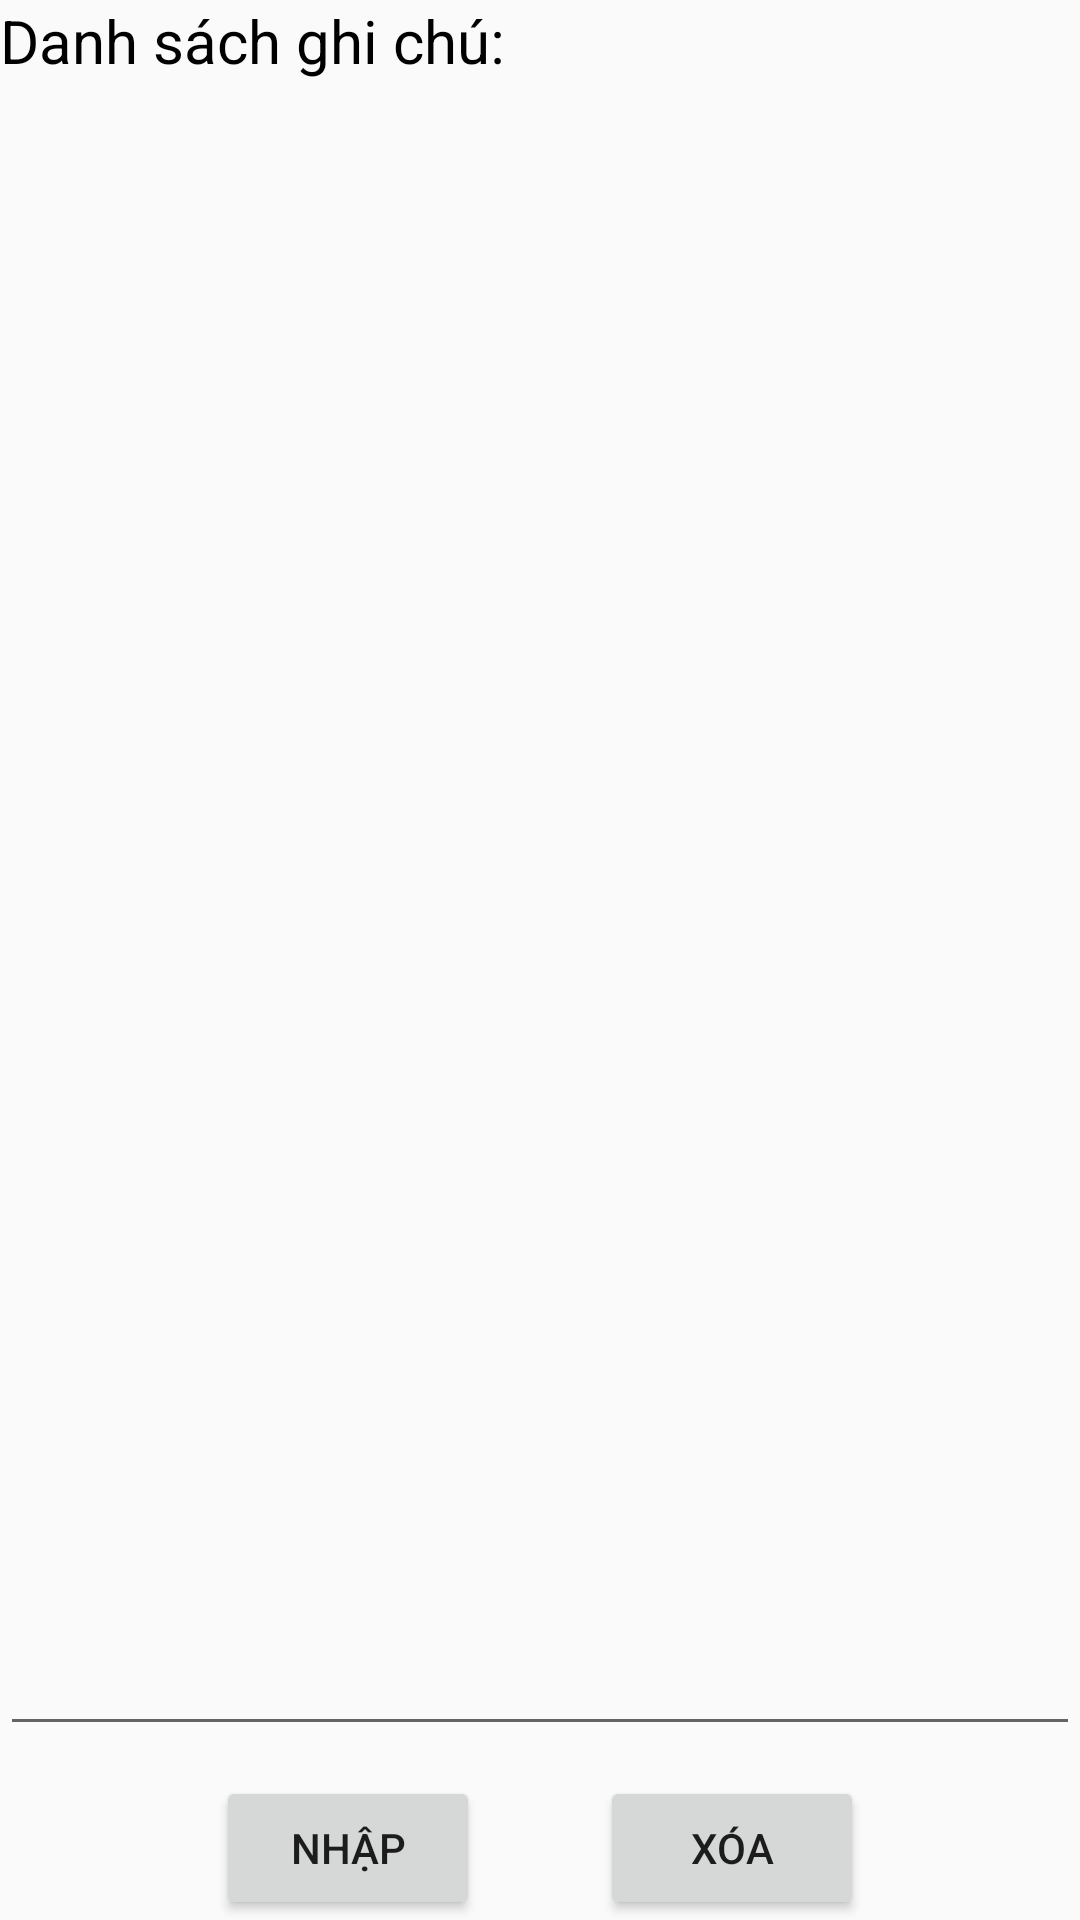

Reconstruct the res/layout file that produces this screen, plus the resources it refers to.
<!-- AndroidManifest.xml: application theme Theme.lichamcuoikyjava -->
<!-- res/layout/box_ghi_chu.xml -->
<?xml version="1.0" encoding="utf-8"?>
<LinearLayout
    xmlns:android="http://schemas.android.com/apk/res/android"
    android:layout_width="match_parent"
    android:layout_height="wrap_content"
    android:orientation="vertical">

    <TextView
        android:layout_weight="1"
        android:layout_width="match_parent"
        android:layout_height="wrap_content"
        android:text="Danh sách ghi chú:"
        android:textSize="20sp"
        android:textColor="@color/black"/>

    <ListView
        android:layout_weight="4"
        android:id="@+id/danhsach"
        android:layout_width="wrap_content"
        android:layout_height="wrap_content"/>

    <EditText
        android:layout_weight="1"
        android:layout_width="match_parent"
        android:layout_height="40sp"
        android:layout_marginBottom="10dp"
        android:inputType="text"
        android:id="@+id/ghichu" />

    <LinearLayout
        android:layout_width="match_parent"
        android:layout_height="wrap_content"
        android:orientation="horizontal"
        android:gravity="center">
        <Button
            android:layout_width="wrap_content"
            android:layout_height="wrap_content"
            android:onClick="themvaodanhsach"
            android:text="Nhập"
            android:id="@+id/btn_ghi_chu"
            android:layout_marginRight="20sp"/>

        <Button
            android:layout_width="wrap_content"
            android:layout_height="wrap_content"
            android:text="Xóa"
            android:id="@+id/btn_xoa"
            android:onClick="themvaodanhsach"
            android:layout_marginLeft="20sp"/>
    </LinearLayout>

</LinearLayout>
<!-- resources referenced by this layout -->
<resources>
  <style name="Theme.lichamcuoikyjava" parent="Theme.AppCompat.Light.NoActionBar">
  
      </style>
  <!-- not gathered from this repository: default colours our renderer supplied (Android Studio template values) -->
  <color name="black">#FF000000</color>
</resources>
